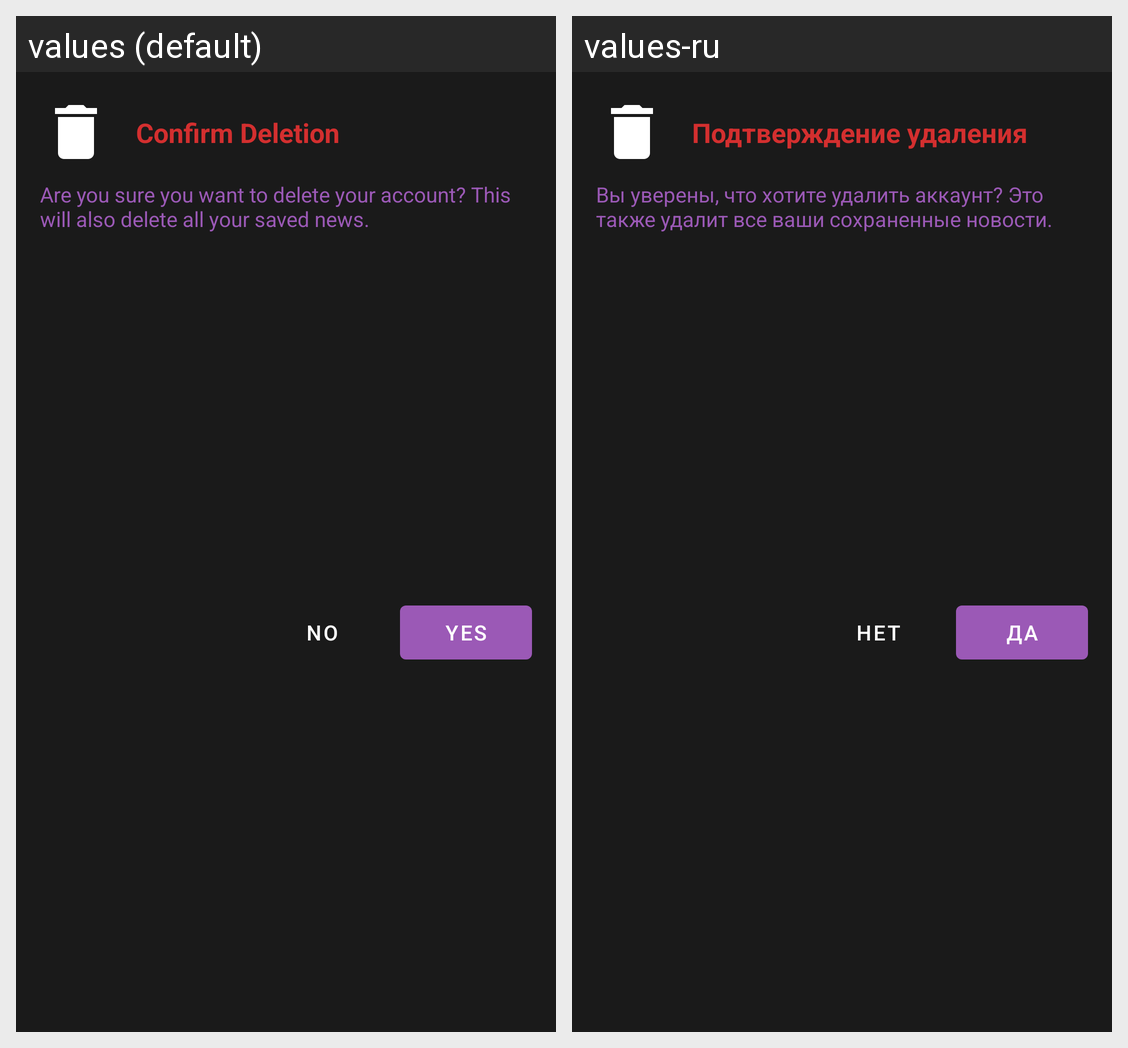

The same Android screen rendered under two of its app's locales, left to right. List the strings drawn on it with the default value and each locale's translation.
Android screen res/layout/custom_dialog_confirm.xml rendered under 2 locales, left to right: values (default), values-ru. Device: Nexus 5 (rendered at 1080×1920; each locale shown at half size, 540×960, under a caption strip naming it); theme Theme.SmartNews.
Strings drawn on this screen, with the default value and each locale's value (text and hints the layout hard-codes, and strings that could not be matched under every locale, appear in the picture but are not listed):

confirm_delete_title
  values: Confirm Deletion
  values-ru: Подтверждение удаления

confirm_delete_message
  values: Are you sure you want to delete your account? This will also delete all your saved news.
  values-ru: Вы уверены, что хотите удалить аккаунт? Это также удалит все ваши сохраненные новости.

no
  values: No
  values-ru: Нет

yes
  values: Yes
  values-ru: Да
